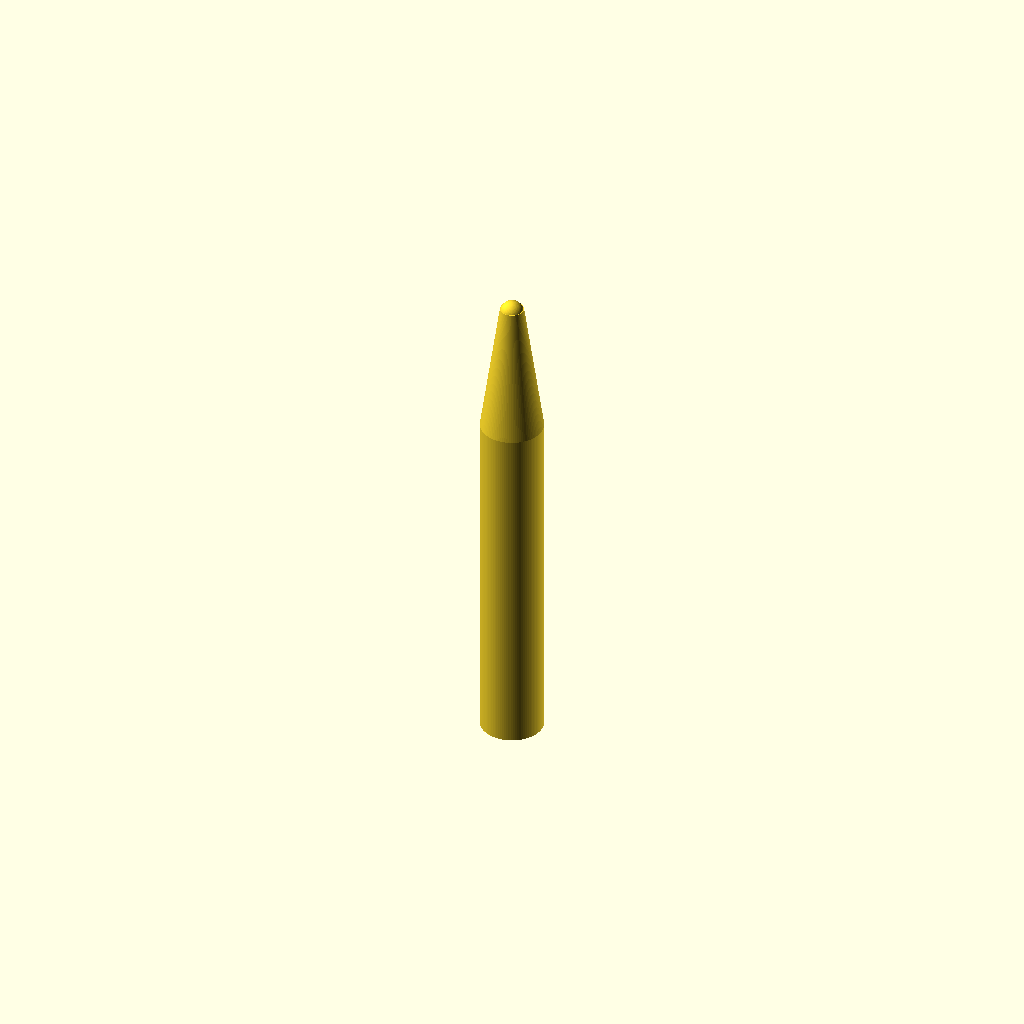
Cell 1: rendered with the file's own defaults.
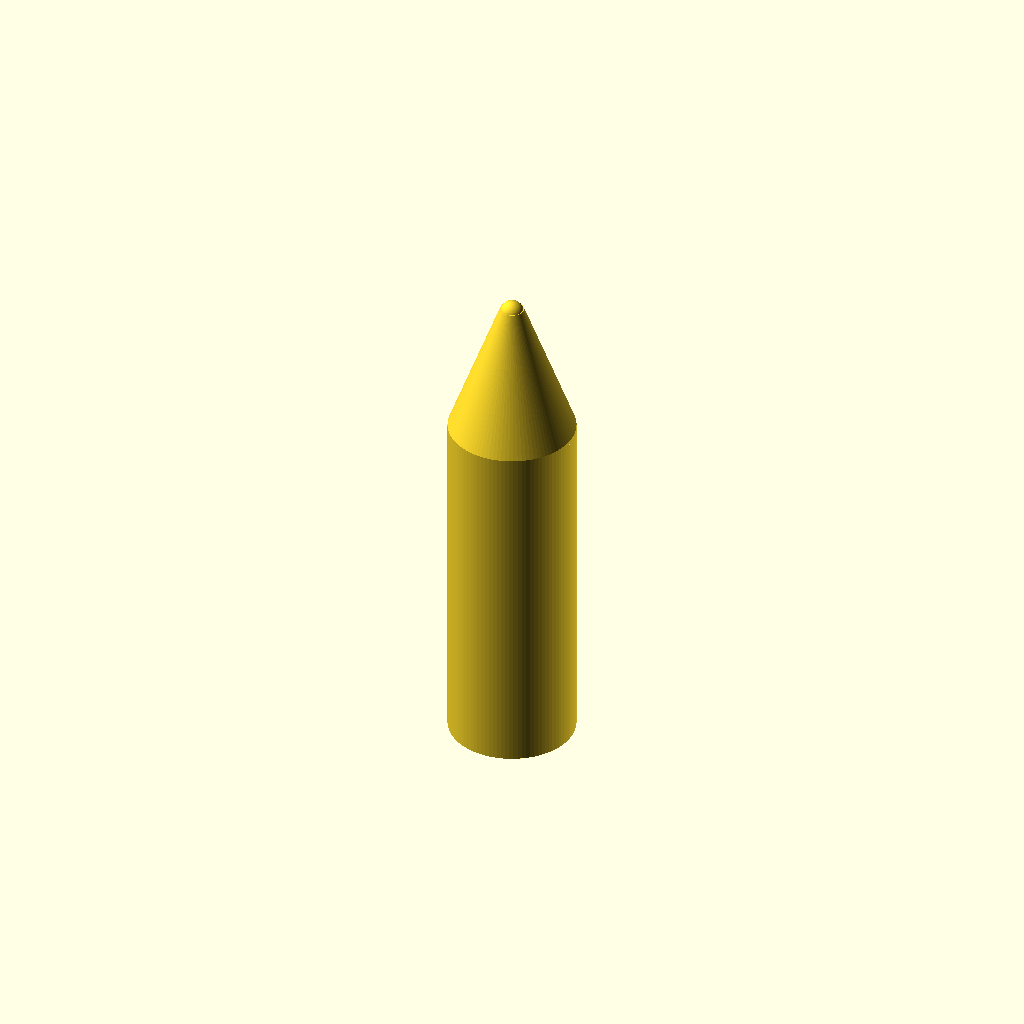
Cell 2: handle_d = 16 (everything else at default).
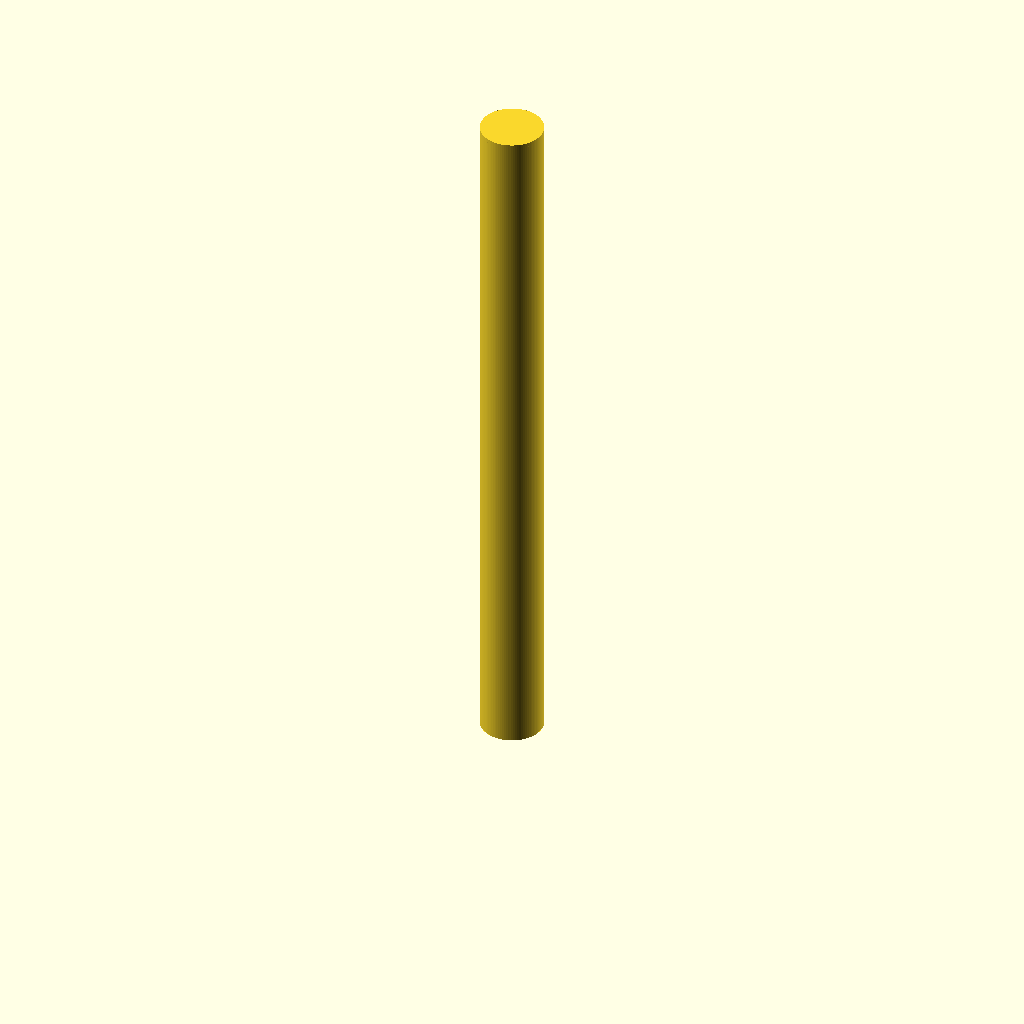
Cell 3: handle_h = 90 (everything else at default).
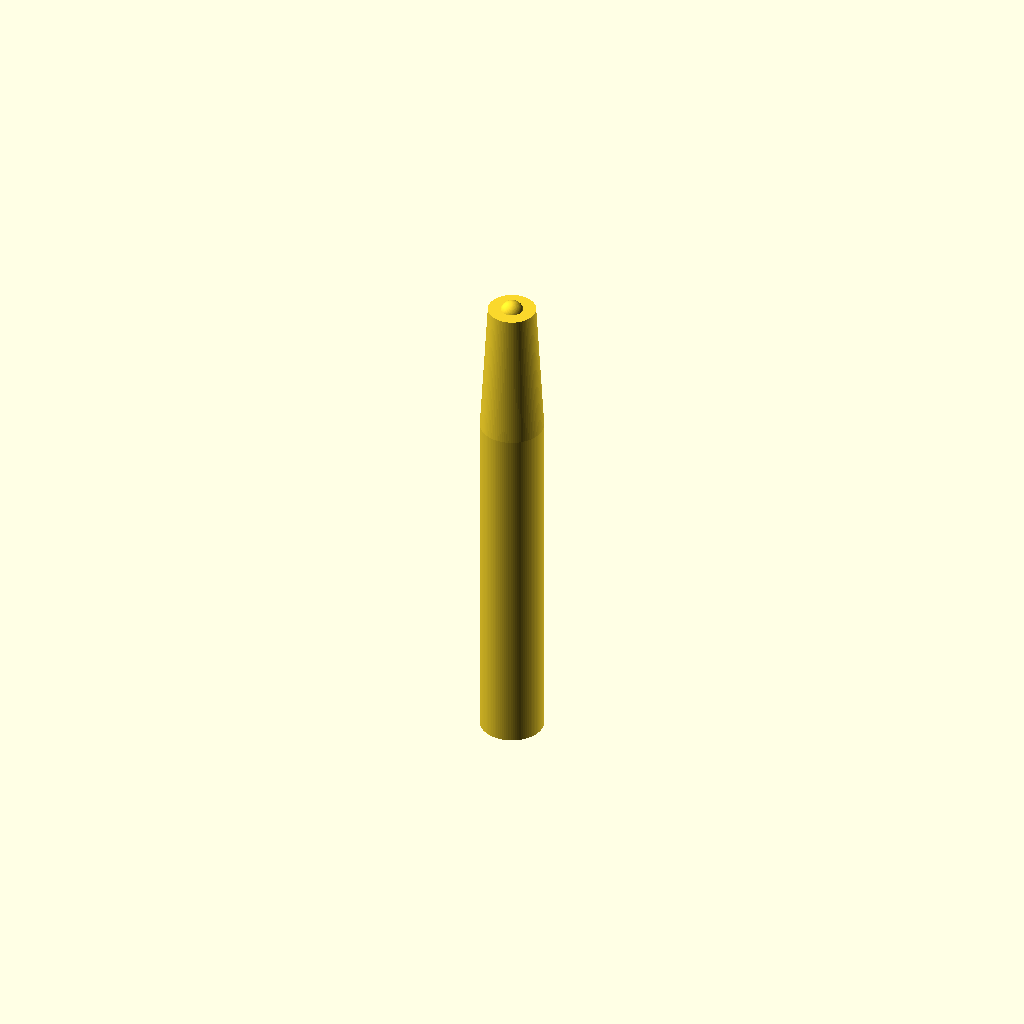
Cell 4: cone_tip_d = 6 (everything else at default).
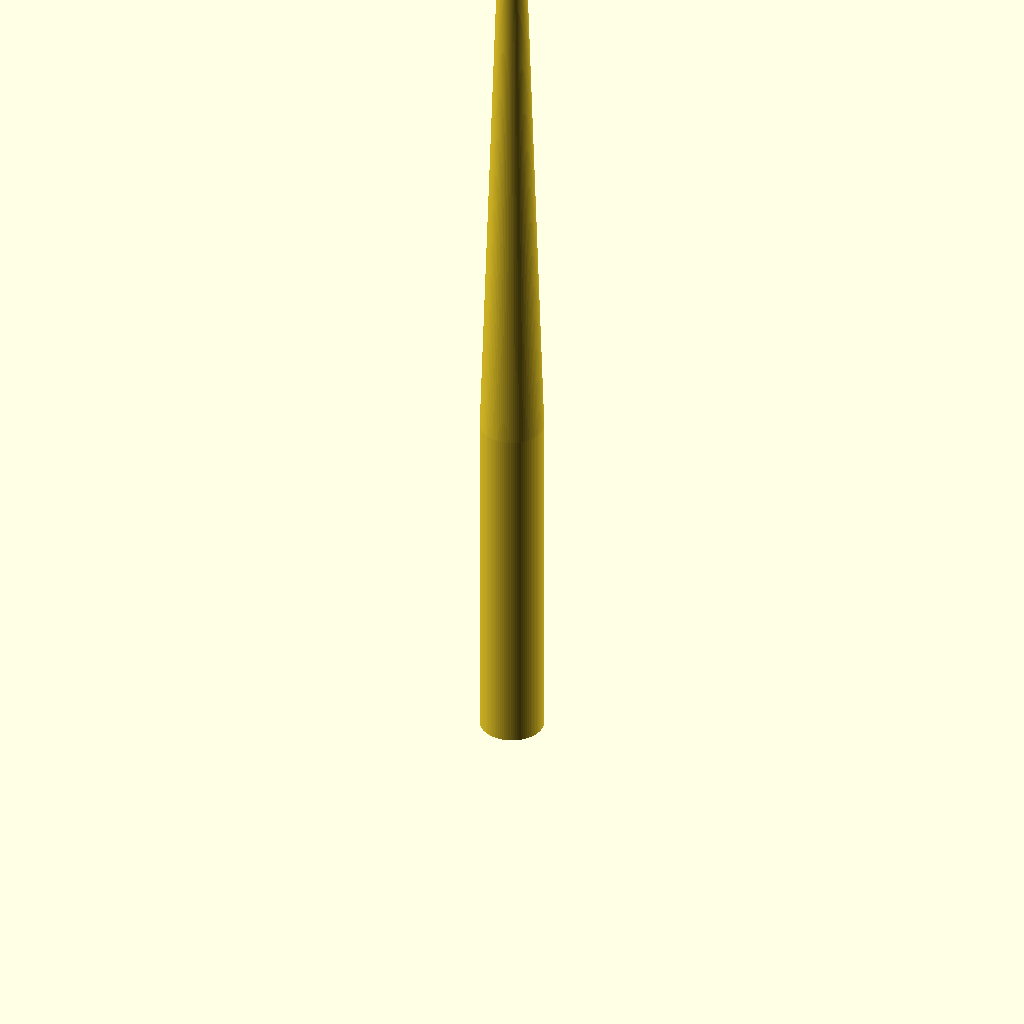
Cell 5: the same model with cone_top_z = 124.
All cells are drawn from one camera (rotation 55°, 0°, 25°, orthographic, colour scheme Cornfield), so only the parameter changes between them.
OpenSCAD source file bench/results/gpu-v6-g2/code/scadcoder-v6/micropestle_1p5ml_s1_a1.scad:
// Pestle for grinding tissue inside a 1.5 mL microcentrifuge tube
// Print orientation: standing upright, handle on the bed (z = 0)

// ---------------- Parameters ----------------
handle_d      = 8;    // handle diameter (mm)
handle_h      = 45;   // handle height (mm), z = 0 to 45
cone_d        = 8;    // cone base diameter at z = 45 (mm)
cone_tip_d    = 3;    // cone tip diameter at z = 62 (mm)
cone_top_z    = 62;   // cone top height (mm)
tip_d         = 3;    // sphere tip diameter (mm)
tip_z         = 62;   // sphere centre height (mm)
groove_count  = 4;    // number of circumferential grooves
groove_w      = 2;    // groove width (mm) in Z
groove_depth  = 1;    // groove depth (mm)
groove_zs     = [10, 15, 20, 25]; // groove centre heights (mm)
eps           = 0.5;  // cutter overshoot past faces (mm)
$fn           = 96;   // curve resolution

// ---------------- Model ----------------
difference() {
    union() {
        // Handle
        cylinder(d = handle_d, h = handle_h);

        // Cone: hull between handle top and cone tip
        hull() {
            translate([0, 0, handle_h - eps])
                cylinder(d = handle_d, h = eps);
            translate([0, 0, cone_top_z])
                cylinder(d = cone_tip_d, h = eps);
        }

        // Rounded tip: sphere centred at cone top
        translate([0, 0, tip_z])
            sphere(d = tip_d);
    }

    // Grip grooves cut into the handle
    for (z = groove_zs)
        translate([0, 0, z])
            rotate([0, 90, 0])
                cylinder(d = groove_w, h = groove_depth + 2 * eps, center = true);
}
Parameter table extracted from the source (name, type, default, range or options):
handle_d: number, default 8
handle_h: number, default 45
cone_d: number, default 8
cone_tip_d: number, default 3
cone_top_z: number, default 62
tip_d: number, default 3
tip_z: number, default 62
groove_count: number, default 4
groove_w: number, default 2
groove_depth: number, default 1
groove_zs: vector, default [10, 15, 20, 25]
eps: number, default 0.5
